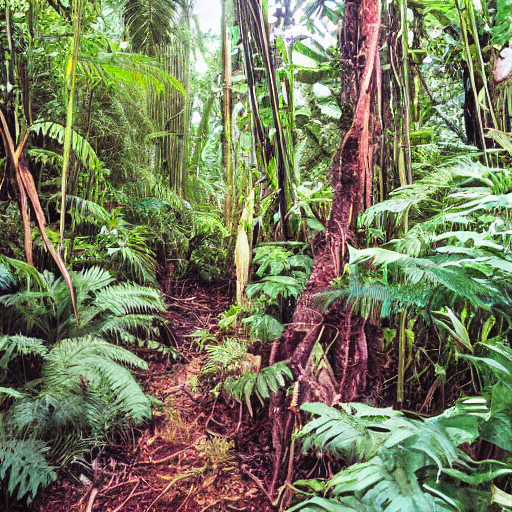
Generation parameters embedded in this image by AUTOMATIC1111 Stable Diffusion web UI or a fork of it (Forge, ...) (PNG 'parameters' text chunk):
jungle
Steps: 20, Sampler: DPM++ 2M Karras, CFG scale: 7, Seed: 1483051534, Size: 512x512, Model hash: 6ce0161689, Model: v1-5-pruned-emaonly, Version: 1.6.0